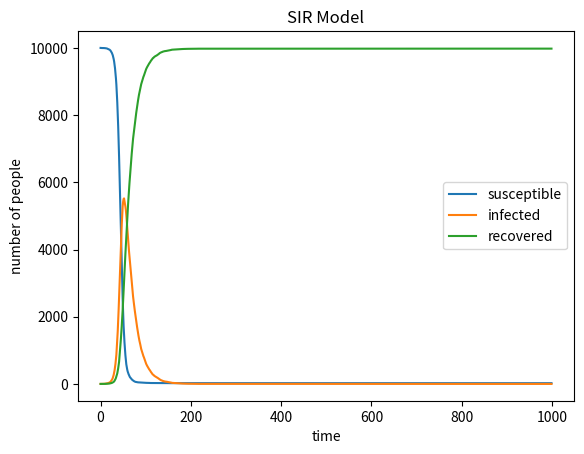

Reproduce this figure in Python.
import matplotlib.pyplot as plt
import numpy as np
import random

beta=0.3
gamma=0.05
N=10000


cohort = [1] + [0] * (N - 1)
infected_count = 1
recovered_count = 0

inf = []
rec = []
sus = []

for _ in range(1000):
    new_infected_count = 0
    new_recovered_count = 0

    for i in range(N):
        if cohort[i] == 0:
            infection_prob = infected_count * (beta / N)
            cohort[i] = np.random.choice([0, 1], p=[1 - infection_prob, infection_prob])
            if cohort[i] == 1:
                new_infected_count += 1
        elif cohort[i] == 1:
            recovery_prob = gamma
            new_state = np.random.choice([1, 2], p=[1 - recovery_prob, recovery_prob])
            if new_state == 2:
                cohort[i] = 2
                new_recovered_count += 1

    infected_count += new_infected_count - new_recovered_count
    recovered_count += new_recovered_count
    
    inf.append(infected_count)
    rec.append(recovered_count)
    sus.append(N - infected_count - recovered_count)


x=range(1000)
plt.title("SIR Model")
plt.xlabel("time")
plt.ylabel("number of people")
plt.plot(x,sus,label="susceptible")
plt.plot(x,inf,label="infected")
plt.plot(x,rec,label="recovered")
plt.legend()
